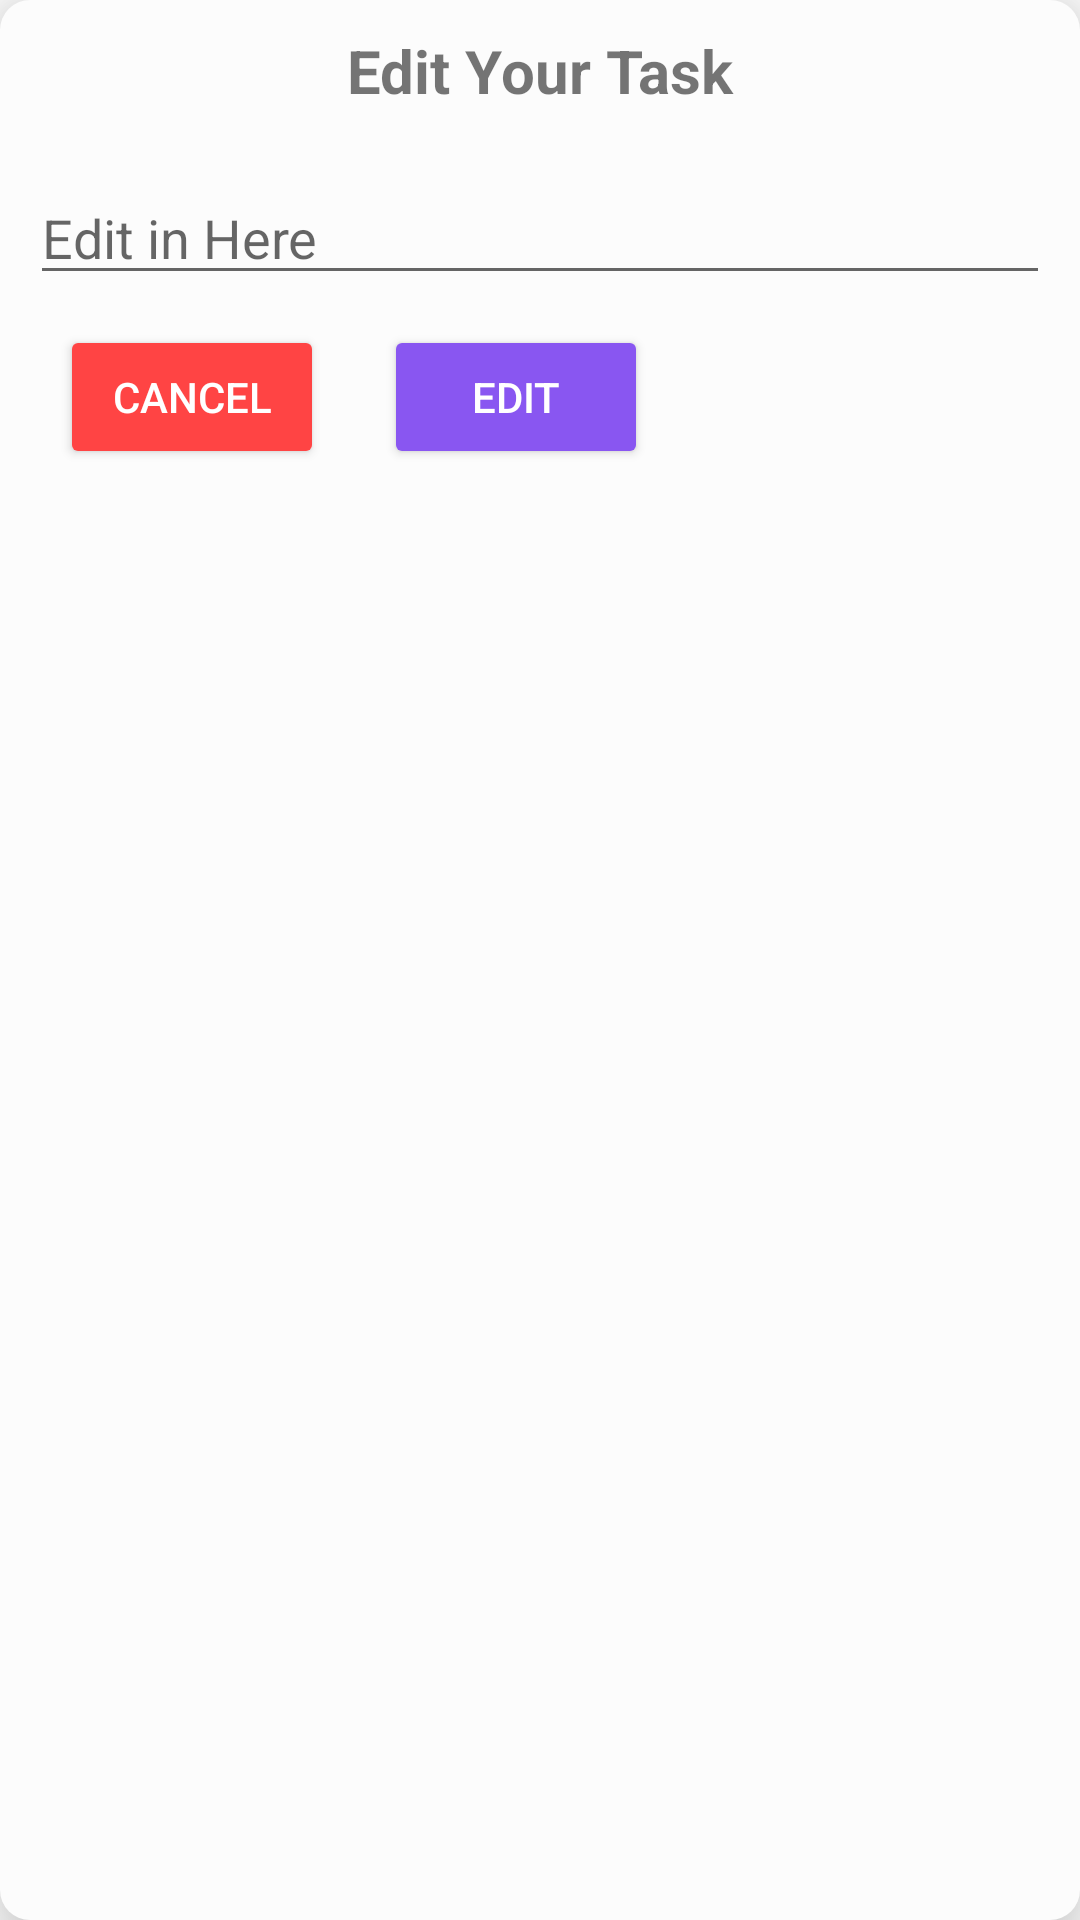

Produce the Android XML layout that renders to this screen, including the resource entries it uses.
<!-- AndroidManifest.xml: application theme Theme.Presence -->
<!-- res/layout/edit_task_dialog.xml -->
<?xml version="1.0" encoding="utf-8"?>
<LinearLayout xmlns:android="http://schemas.android.com/apk/res/android"
    android:orientation="vertical"
    android:elevation="15dp"
    android:layout_width="wrap_content"
    android:layout_height="wrap_content"
    android:background="@drawable/tile_background">

    <TextView
        android:layout_width="match_parent"
        android:layout_height="wrap_content"
        android:layout_margin="10dp"
        android:text="@string/editDialogTitle"
        android:gravity="center"
        android:textStyle="bold"
        android:textSize="20sp"/>

    <EditText
        android:id="@+id/edit_task_text"
        android:layout_width="match_parent"
        android:layout_height="wrap_content"
        android:layout_margin="10dp"
        android:textColor="@color/black"
        android:inputType="text"
        android:maxLines="1"
        android:hint="Edit in Here"/>

    <LinearLayout
        android:layout_width="match_parent"
        android:layout_height="wrap_content"
        android:layout_marginBottom="10dp"
        android:layout_marginStart="10dp"
        android:layout_marginEnd="10dp">

        <Button
            android:id="@+id/dialog_cancel_edit"
            android:layout_width="wrap_content"
            android:layout_height="wrap_content"
            android:layout_marginEnd="10dp"
            android:layout_marginStart="10dp"
            android:backgroundTint="@color/red"
            android:textColor="@color/white"
            android:text="@string/cancelBtn"/>

        <Button
            android:id="@+id/dialog_edit"
            android:layout_width="wrap_content"
            android:layout_height="wrap_content"
            android:layout_marginEnd="10dp"
            android:layout_marginStart="10dp"
            android:backgroundTint="@color/colorPrimaryDark"
            android:textColor="@color/white"
            android:text="@string/editBtn"/>
    </LinearLayout>

</LinearLayout>
<!-- resources referenced by this layout -->
<resources>
  <color name="black">#FF000000</color>
  <color name="colorPrimaryDark">#8956F1</color>
  <color name="red">@android:color/holo_red_light</color>
  <color name="white">#FFFFFFFF</color>
  <!-- drawable tile_background (drawable) -->
  <?xml version="1.0" encoding="utf-8"?>
  <shape xmlns:android="http://schemas.android.com/apk/res/android"
      android:shape="rectangle">
  
      <solid
          android:color="@color/contentBodyColor"/>
  
      <corners
          android:radius="10dp"/>
  
  </shape>
  <string name="cancelBtn">Cancel</string>
  <string name="editBtn">Edit</string>
  <string name="editDialogTitle">Edit Your Task</string>
  <style name="Theme.Presence" parent="Theme.MaterialComponents.Light.NoActionBar">
          
          <item name="colorPrimary">@color/colorPrimary1</item>
          <item name="colorPrimaryVariant">@color/colorPrimaryDark1</item>
          <item name="colorOnPrimary">@color/colorAccent1</item>
          
          <item name="colorSecondary">@color/colorPrimary</item>
          <item name="colorSecondaryVariant">@color/colorPrimaryDark</item>
          <item name="colorOnSecondary">@color/colorAccent</item>
          
          <item name="android:statusBarColor" tools:targetApi="l">?attr/colorPrimaryVariant</item>
          
      </style>
  <color name="contentBodyColor">#FCFCFC</color>
  <color name="colorPrimary1">#CB80FF</color>
  <color name="colorPrimaryDark1">#8956F1</color>
  <color name="colorAccent1">#020102</color>
  <color name="colorPrimary">#CB80FF</color>
  <color name="colorAccent">#241B35</color>
</resources>
